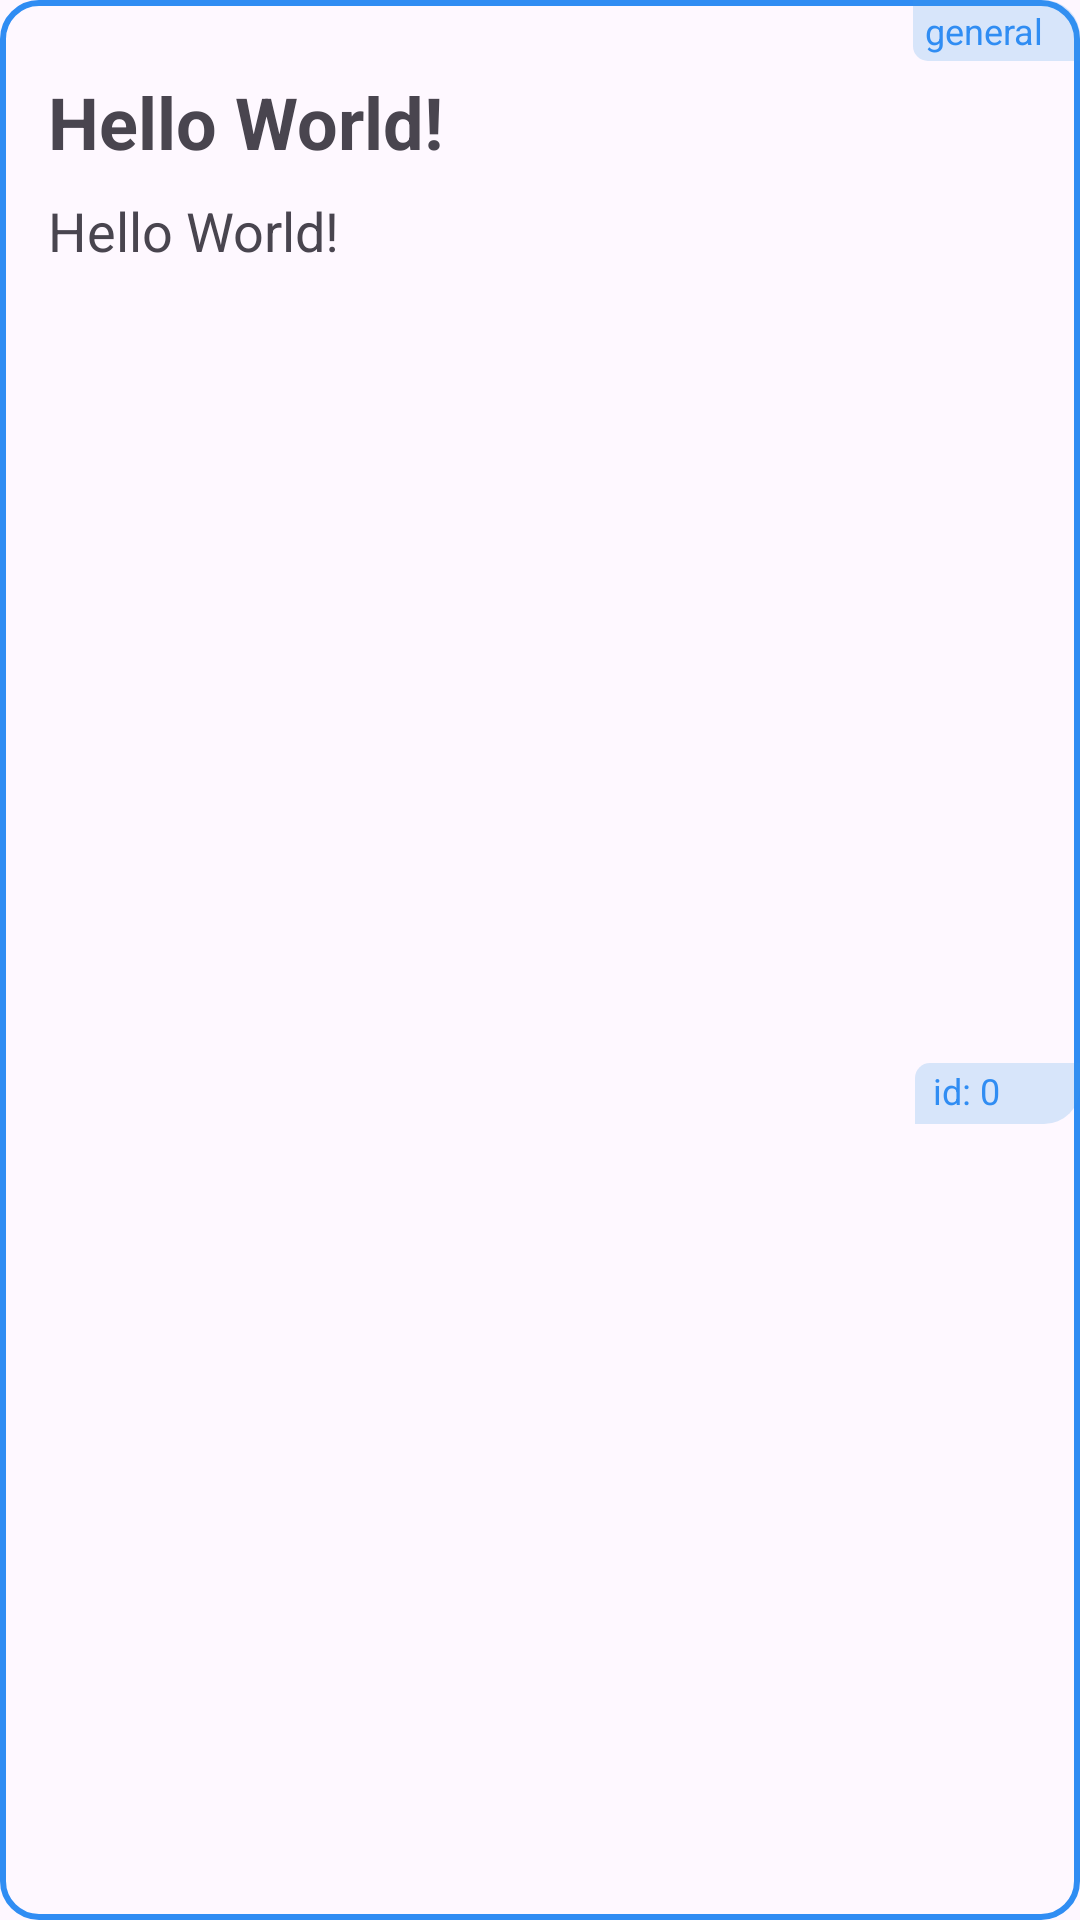

Here is an Android app screen rendered from its layout file. Give the layout XML and the strings, colors and styles it references.
<!-- AndroidManifest.xml: application theme Theme.GetRandomJoke -->
<!-- res/layout/joke_item_view.xml -->
<?xml version="1.0" encoding="utf-8"?>
<androidx.constraintlayout.widget.ConstraintLayout xmlns:android="http://schemas.android.com/apk/res/android"
    xmlns:app="http://schemas.android.com/apk/res-auto"
    android:id="@+id/llJokeItemView"
    android:layout_width="match_parent"
    android:layout_height="wrap_content"
    android:layout_marginBottom="16dp"
    android:background="@drawable/joke_item_view_bg"
    >

    <TextView
        android:id="@+id/tvJokeTypeText"
        android:layout_width="wrap_content"
        android:layout_height="wrap_content"
        android:paddingEnd="12dp"
        android:paddingStart="4dp"
        android:paddingVertical="2dp"


        android:text="general"
        android:textColor="@color/main_color"
        android:textAlignment="textStart"
        android:textSize="12sp"
        android:textStyle="normal"

        android:background="@drawable/joke_item_type_text_view_bg"

        app:layout_constraintEnd_toEndOf="parent"
        app:layout_constraintTop_toTopOf="parent"
        />

    <TextView
        android:id="@+id/tvJokeSetup"
        android:layout_width="match_parent"
        android:layout_height="wrap_content"
        android:layout_marginHorizontal="16dp"
        android:layout_marginVertical="4dp"

        android:text="Hello World!"
        android:textColor="@color/text_main_color_dark"
        android:textAlignment="viewStart"
        android:textSize="24sp"
        android:textStyle="bold"

        app:layout_constraintStart_toStartOf="parent"
        app:layout_constraintTop_toBottomOf="@id/tvJokeTypeText"
        />

    <View
        android:id="@+id/separator"
        android:layout_width="50dp"
        android:layout_height="2dp"
        android:layout_marginTop="2dp"
        android:background="@color/separator_color"
        android:layout_marginHorizontal="16dp"

        app:layout_constraintStart_toStartOf="parent"
        app:layout_constraintTop_toBottomOf="@id/tvJokeSetup"

        />

    <TextView
        android:id="@+id/tvJokePunchline"
        android:layout_width="match_parent"
        android:layout_height="wrap_content"
        android:layout_marginHorizontal="16dp"
        android:layout_marginVertical="4dp"

        android:text="Hello World!"
        android:textColor="@color/text_main_color_dark"
        android:textAlignment="viewStart"
        android:textSize="18sp"
        android:textStyle="normal"

        app:layout_constraintStart_toStartOf="parent"
        app:layout_constraintTop_toBottomOf="@id/separator"
        />
    <TextView
        android:id="@+id/tvJokeIdText"
        android:layout_width="wrap_content"
        android:minWidth="55dp"
        android:layout_height="wrap_content"
        android:paddingHorizontal="6dp"
        android:paddingBottom="3dp"
        android:paddingTop="1dp"


        android:text="id: 0"
        android:textColor="@color/main_color"
        android:textAlignment="textStart"
        android:textSize="12sp"
        android:textStyle="normal"

        android:background="@drawable/joke_item_id_text_view_bg"

        app:layout_constraintEnd_toEndOf="parent"
        app:layout_constraintTop_toBottomOf="@id/tvJokePunchline"
        app:layout_constraintBottom_toBottomOf="parent"
        />
</androidx.constraintlayout.widget.ConstraintLayout>
<!-- resources referenced by this layout -->
<resources>
  <color name="main_color">#308DF3</color>
  <!-- drawable joke_item_id_text_view_bg (drawable) -->
  <?xml version="1.0" encoding="utf-8"?>
  <shape  android:shape="rectangle" xmlns:android="http://schemas.android.com/apk/res/android" >
      <solid android:color="#333C95E6" />
      <corners android:radius="12dp"/>
      <corners
          android:topLeftRadius="5dp"
          android:topRightRadius="0dp"
          android:bottomLeftRadius="0dp"
          android:bottomRightRadius="12dp"
          />
  </shape>
  <!-- drawable joke_item_type_text_view_bg (drawable) -->
  <?xml version="1.0" encoding="utf-8"?>
  <shape  android:shape="rectangle" xmlns:android="http://schemas.android.com/apk/res/android" >
      <solid android:color="#333C95E6" />
      <corners android:radius="12dp"/>
      <corners
          android:topLeftRadius="0dp"
          android:topRightRadius="12dp"
          android:bottomLeftRadius="5dp"
          android:bottomRightRadius="0dp"
          />
  </shape>
  <!-- drawable joke_item_view_bg (drawable) -->
  <?xml version="1.0" encoding="utf-8"?>
  <shape  android:shape="rectangle" xmlns:android="http://schemas.android.com/apk/res/android" >
      <stroke android:width="2dp" android:color="@color/main_color" />
      <solid android:color="#1AFFFFFF" />
      <corners android:radius="12dp"/>
  </shape>
  <style name="Theme.GetRandomJoke" parent="Base.Theme.GetRandomJoke" />
  <style name="Base.Theme.GetRandomJoke" parent="Theme.Material3.DayNight.NoActionBar">
          
          
      </style>
</resources>
